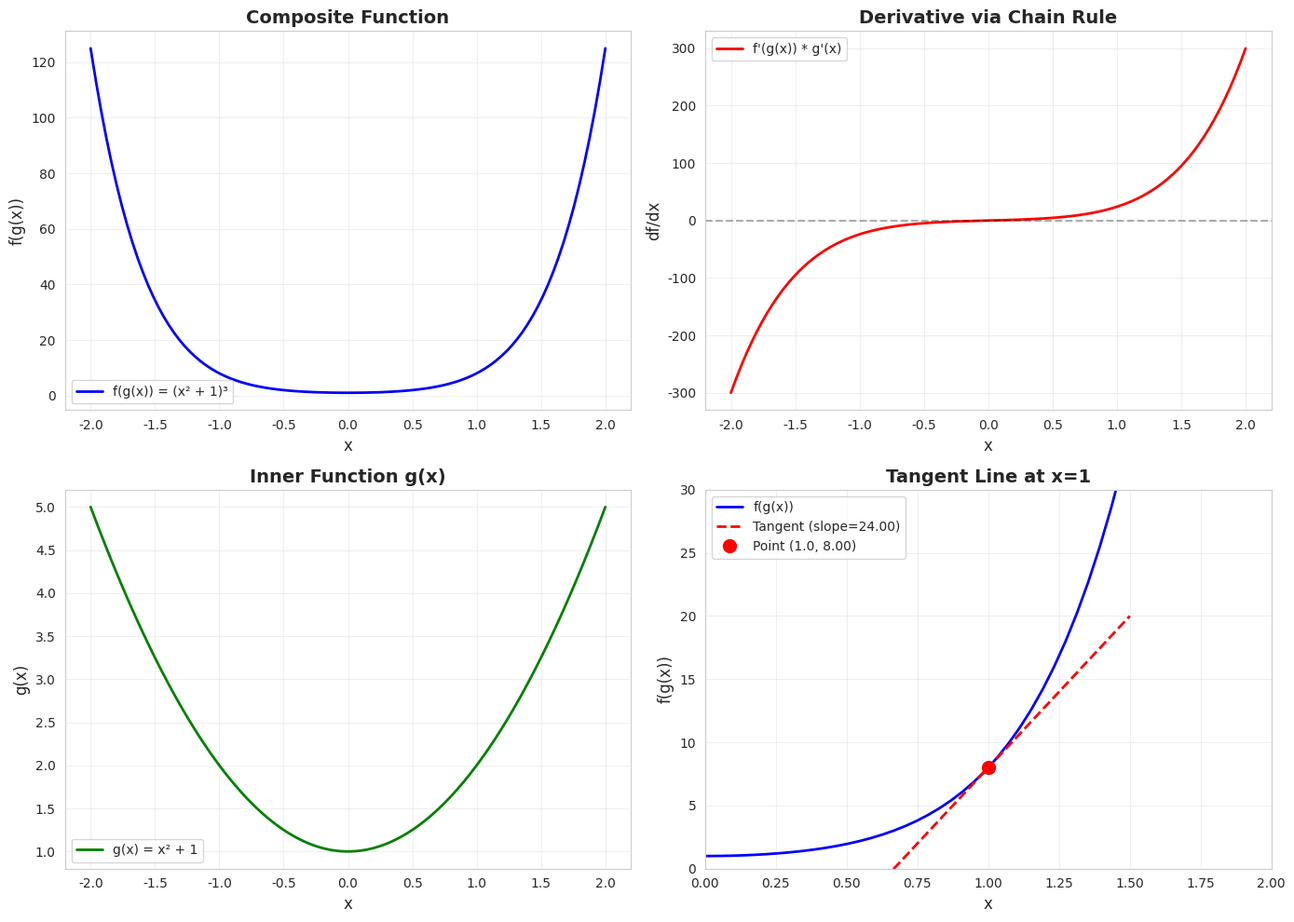
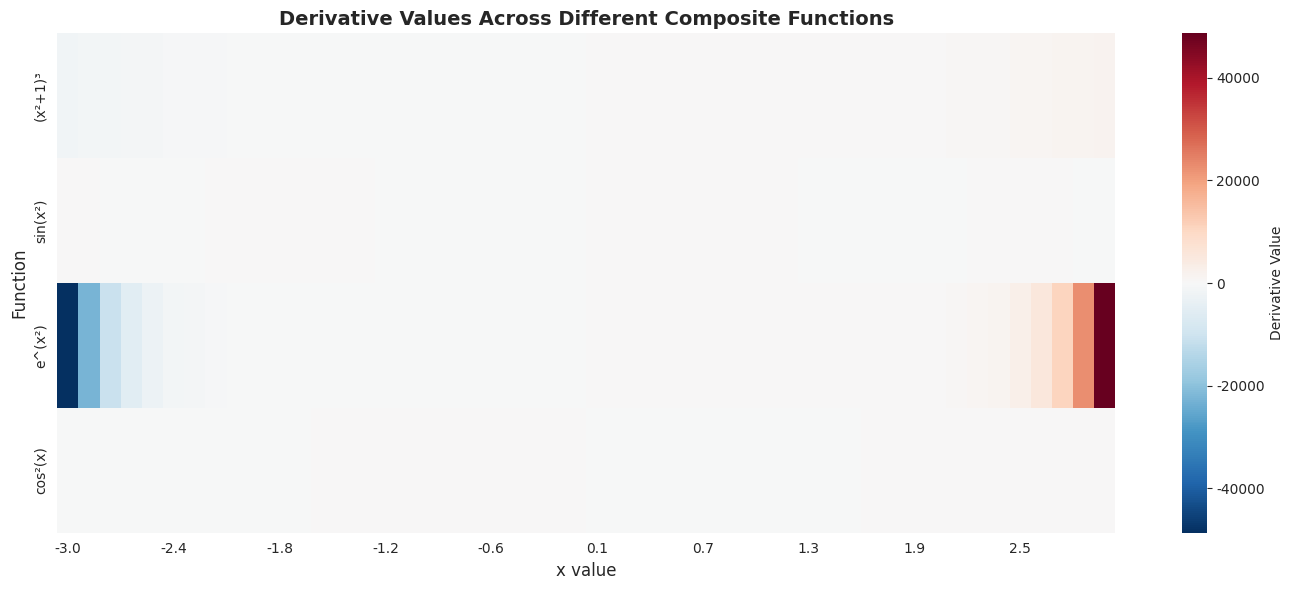

Reproduce these figures in Python, in order.
#The Engine of Backpropagation (Chain Rule)
#Objective: Master the Chain Rule. This is exactly how deep neural networks learn 
#(Backpropagation is just the chain rule applied 50 times in a row).
#Concept: $\frac{d}{dx}f(g(x)) = f'(g(x)) \cdot g'(x)$.
#Resource:
#Read: Chapter 5.3 of Mathematics for Machine Learning.
#Task: "Chain Rule by Hand" Project. Create a composite function in Python (e.g., sigmoid(linear(x))) 
#and calculate its derivative step-by-step.


import numpy as np
import matplotlib.pyplot as plt
import seaborn as sns
from sympy import symbols, diff, exp, sin, cos, lambdify, simplify
import pandas as pd

# Set style
sns.set_style("whitegrid")
plt.rcParams['figure.figsize'] = (12, 8)


#PART 1: UNDERSTANDING THE BASICS
# TOPIC 1: Simple Chain Rule with SymPy (Symbolic Computation)

print("TOPIC 1: Chain Rule with SymPy - Symbolic Differentiation")
x = symbols('x')
# Example 1: f(g(x)) = (x^2 + 1)^3
g = x**2 + 1  # Inner function
f = g**3      # Outer function applied to g

print("\nExample 1: f(g(x)) = (x² + 1)³")
print(f"Inner function g(x) = {g}")
print(f"Composite function f(g(x)) = {f}")

# Using SymPy to find derivative
df_dx = diff(f, x)
print(f"\nDerivative df/dx = {df_dx}")

# Manual chain rule: f'(g(x)) * g'(x)
dg_dx = diff(g, x)  # g'(x) = 2x
print(f"\nManual Chain Rule:")
print(f"  g'(x) = {dg_dx}")
print(f"  f'(g) = 3g² = 3(x² + 1)²")
print(f"  f'(g(x)) * g'(x) = 3(x² + 1)² * 2x = {simplify(df_dx)}")


# TOPIC 2: Visualizing the Chain Rule
print("TOPIC 2: Visualizing the Chain Rule")


# Convert symbolic to numeric function
f_numeric = lambdify(x, f, 'numpy')
df_numeric = lambdify(x, df_dx, 'numpy')

# Create x values
x_vals = np.linspace(-2, 2, 100)
y_vals = f_numeric(x_vals)
dy_vals = df_numeric(x_vals)

# Create visualization
fig, axes = plt.subplots(2, 2, figsize=(14, 10))

# Plot 1: Original function
axes[0, 0].plot(x_vals, y_vals, 'b-', linewidth=2, label='f(g(x)) = (x² + 1)³')
axes[0, 0].set_xlabel('x', fontsize=12)
axes[0, 0].set_ylabel('f(g(x))', fontsize=12)
axes[0, 0].set_title('Composite Function', fontsize=14, fontweight='bold')
axes[0, 0].grid(True, alpha=0.3)
axes[0, 0].legend(fontsize=10)

# Plot 2: Derivative
axes[0, 1].plot(x_vals, dy_vals, 'r-', linewidth=2, label="f'(g(x)) * g'(x)")
axes[0, 1].axhline(y=0, color='k', linestyle='--', alpha=0.3)
axes[0, 1].set_xlabel('x', fontsize=12)
axes[0, 1].set_ylabel("df/dx", fontsize=12)
axes[0, 1].set_title('Derivative via Chain Rule', fontsize=14, fontweight='bold')
axes[0, 1].grid(True, alpha=0.3)
axes[0, 1].legend(fontsize=10)

# Plot 3: Inner function g(x)
g_numeric = lambdify(x, g, 'numpy')
g_vals = g_numeric(x_vals)
axes[1, 0].plot(x_vals, g_vals, 'g-', linewidth=2, label='g(x) = x² + 1')
axes[1, 0].set_xlabel('x', fontsize=12)
axes[1, 0].set_ylabel('g(x)', fontsize=12)
axes[1, 0].set_title('Inner Function g(x)', fontsize=14, fontweight='bold')
axes[1, 0].grid(True, alpha=0.3)
axes[1, 0].legend(fontsize=10)

# Plot 4: Tangent line demonstration at x=1
x_point = 1.0
y_point = f_numeric(x_point)
slope = df_numeric(x_point)
tangent_x = np.linspace(x_point - 0.5, x_point + 0.5, 50)
tangent_y = slope * (tangent_x - x_point) + y_point

axes[1, 1].plot(x_vals, y_vals, 'b-', linewidth=2, label='f(g(x))')
axes[1, 1].plot(tangent_x, tangent_y, 'r--', linewidth=2, label=f'Tangent (slope={slope:.2f})')
axes[1, 1].plot(x_point, y_point, 'ro', markersize=10, label=f'Point ({x_point}, {y_point:.2f})')
axes[1, 1].set_xlabel('x', fontsize=12)
axes[1, 1].set_ylabel('f(g(x))', fontsize=12)
axes[1, 1].set_title('Tangent Line at x=1', fontsize=14, fontweight='bold')
axes[1, 1].grid(True, alpha=0.3)
axes[1, 1].legend(fontsize=10)
axes[1, 1].set_xlim([0, 2])
axes[1, 1].set_ylim([0, 30])

plt.tight_layout()
plt.savefig('chain_rule_visualization.png', dpi=150, bbox_inches='tight')
print("\n✓ Visualization saved as 'chain_rule_visualization.png'")
plt.show()

# TOPIC 3: Multiple Examples with Pandas DataFrame
print("TOPIC 3: Chain Rule Examples - Organized with Pandas")

# Create examples dataframe
examples = []

# Example 2: sin(x^2)
g2 = x**2
f2 = sin(g2)
df2 = diff(f2, x)
examples.append({
    'Function': 'sin(x²)',
    'Inner g(x)': 'x²',
    "g'(x)": '2x',
    'Outer f(u)': 'sin(u)',
    "f'(u)": 'cos(u)',
    'Chain Rule Result': str(simplify(df2))
})

# Example 3: e^(3x)
g3 = 3*x
f3 = exp(g3)
df3 = diff(f3, x)
examples.append({
    'Function': 'e^(3x)',
    'Inner g(x)': '3x',
    "g'(x)": '3',
    'Outer f(u)': 'e^u',
    "f'(u)": 'e^u',
    'Chain Rule Result': str(simplify(df3))
})

# Example 4: (cos(x))^2
g4 = cos(x)
f4 = g4**2
df4 = diff(f4, x)
examples.append({
    'Function': 'cos²(x)',
    'Inner g(x)': 'cos(x)',
    "g'(x)": '-sin(x)',
    'Outer f(u)': 'u²',
    "f'(u)": '2u',
    'Chain Rule Result': str(simplify(df4))
})

df_examples = pd.DataFrame(examples)
print("\n" + df_examples.to_string(index=False))

# TOPIC 4: Numerical Verification using NumPy
print("TOPIC 4: Numerical Verification - Finite Differences")


def numerical_derivative(f, x, h=1e-5):
    """Compute derivative using finite difference method"""
    return (f(x + h) - f(x - h)) / (2 * h)

# Test on Example 1: (x^2 + 1)^3
test_x = 1.5

# Analytical derivative
analytical = df_numeric(test_x)

# Numerical derivative
numerical = numerical_derivative(f_numeric, test_x)

print(f"\nAt x = {test_x}:")
print(f"Analytical derivative (Chain Rule): {analytical:.10f}")
print(f"Numerical derivative (Finite Diff): {numerical:.10f}")
print(f"Difference: {abs(analytical - numerical):.2e}")
print(f"Match: {'✓ YES' if abs(analytical - numerical) < 1e-6 else '✗ NO'}")


# TOPIC 5: Visualization with Seaborn - Heatmap of Derivatives
print("TOPIC 5: Heatmap of Derivative Values")


# Create a grid of x values and different composite functions
x_range = np.linspace(-3, 3, 50)
functions_dict = {
    '(x²+1)³': lambda x: 6*x*(x**2 + 1)**2,
    'sin(x²)': lambda x: 2*x*np.cos(x**2),
    'e^(x²)': lambda x: 2*x*np.exp(x**2),
    'cos²(x)': lambda x: -2*np.cos(x)*np.sin(x)
}

# Calculate derivatives for all functions
derivative_data = np.zeros((len(functions_dict), len(x_range)))
for i, (name, func) in enumerate(functions_dict.items()):
    derivative_data[i, :] = func(x_range)

# Create heatmap
plt.figure(figsize=(14, 6))
sns.heatmap(derivative_data, 
            xticklabels=[f'{x:.1f}' if i % 5 == 0 else '' for i, x in enumerate(x_range)],
            yticklabels=list(functions_dict.keys()),
            cmap='RdBu_r',
            center=0,
            cbar_kws={'label': 'Derivative Value'},
            annot=False)
plt.xlabel('x value', fontsize=12)
plt.ylabel('Function', fontsize=12)
plt.title('Derivative Values Across Different Composite Functions', 
          fontsize=14, fontweight='bold')
plt.tight_layout()
plt.savefig('derivative_heatmap.png', dpi=150, bbox_inches='tight')
print("\n✓ Heatmap saved as 'derivative_heatmap.png'")
plt.show()
